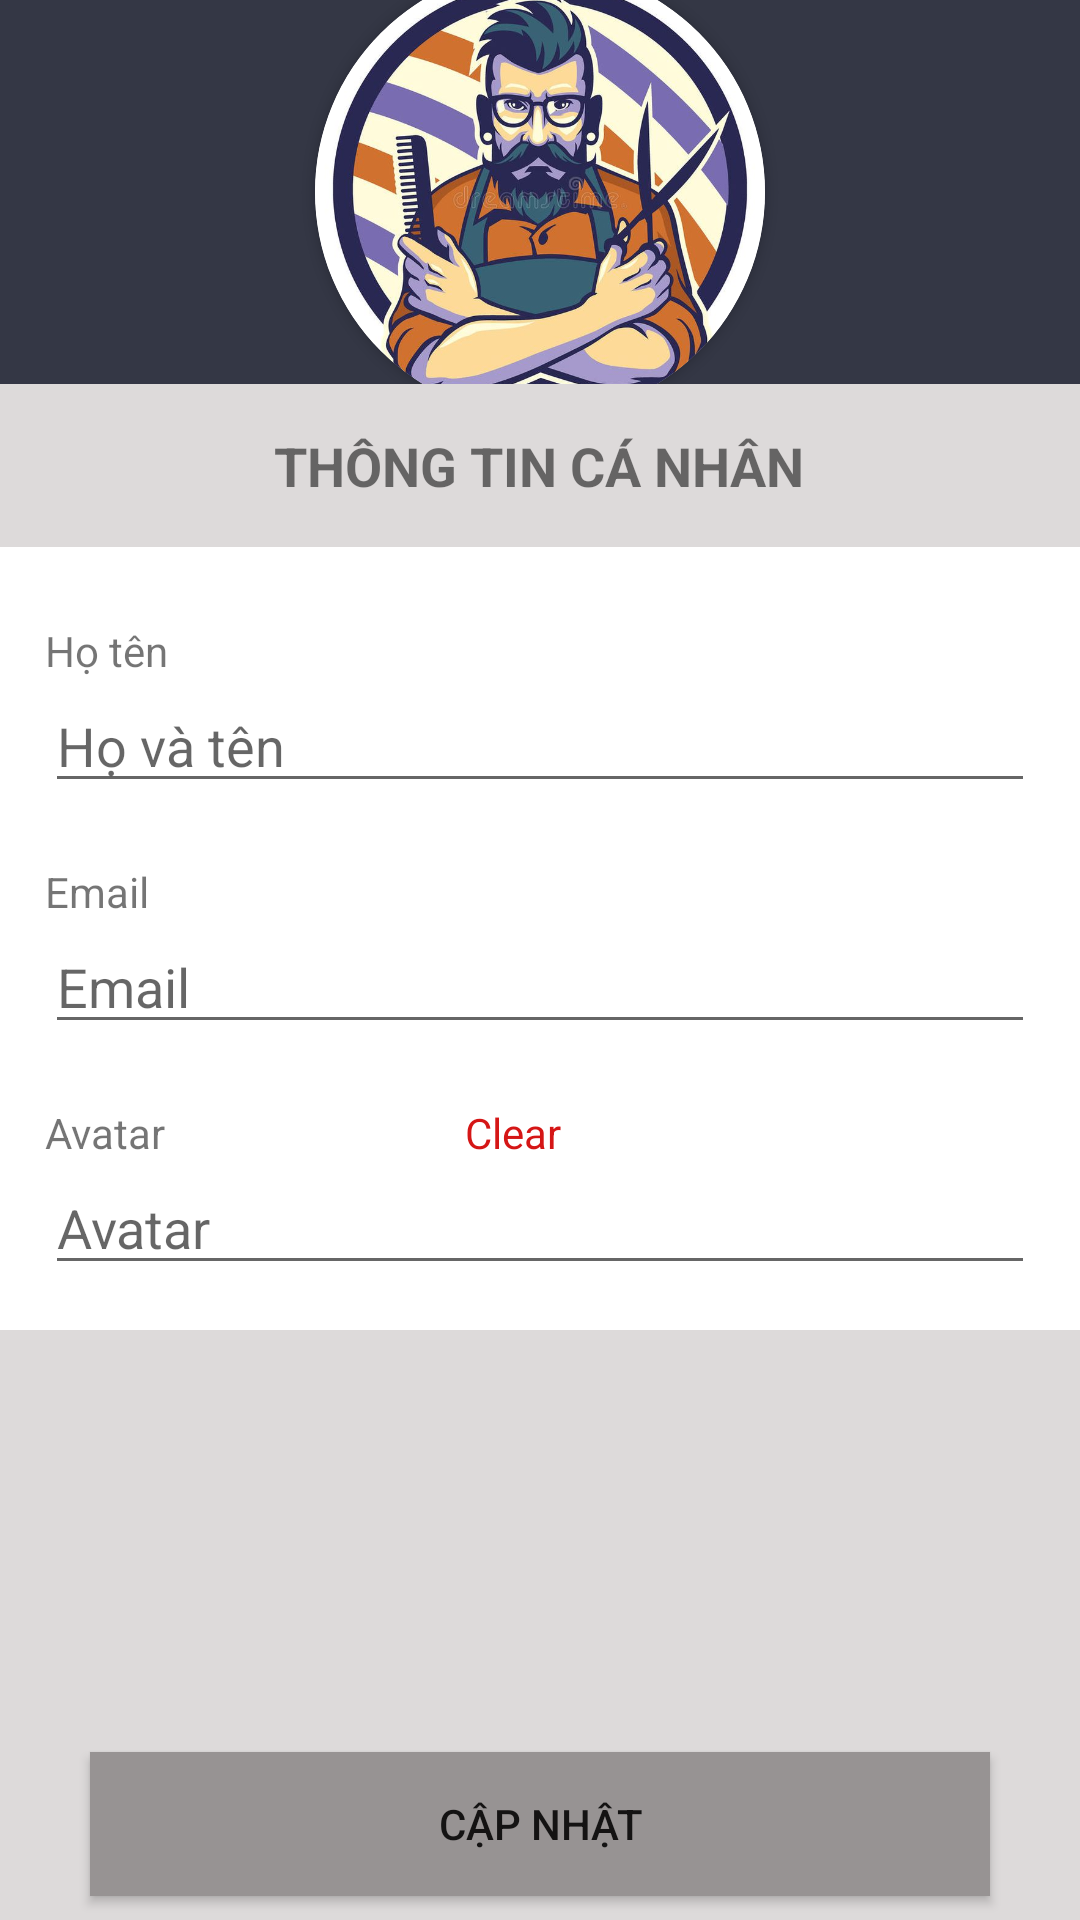

Layout XML and referenced resources for this Android screen:
<!-- AndroidManifest.xml: application theme Theme.SpaBookingApp -->
<!-- res/layout/layout_editprofile.xml -->
<?xml version="1.0" encoding="utf-8"?>
<LinearLayout
    xmlns:android="http://schemas.android.com/apk/res/android"
    android:layout_width="match_parent"
    android:layout_height="match_parent"
    xmlns:app="http://schemas.android.com/apk/res-auto"
    android:weightSum="100"
    android:orientation="vertical"
    android:background="#DDDADA"

    >

    <LinearLayout
        android:id="@+id/avatarlayout"
        android:layout_width="match_parent"
        android:layout_height="0dp"
        android:layout_weight="20"
        android:orientation="vertical"
        android:background="#343745"
        android:gravity="center"
        >
        <androidx.cardview.widget.CardView
            android:layout_width="150dp"
            android:layout_height="150dp"
            app:cardCornerRadius="100dp"
            android:layout_margin="5dp"
            android:elevation="10dp">
            <ImageView
                android:id="@+id/roundedImageView"
                android:layout_width="match_parent"
                android:layout_height="match_parent"
                android:src="@drawable/avatar"
                android:scaleType="centerCrop"
                />
        </androidx.cardview.widget.CardView>
    </LinearLayout>
    <LinearLayout
        android:layout_width="match_parent"
        android:layout_height="0dp"
        android:orientation="vertical"
        android:layout_weight="70"
        >
        <LinearLayout
            android:padding="15dp"
            android:layout_width="match_parent"
            android:layout_height="wrap_content"
            android:orientation="horizontal"
            android:gravity="center"
            >
            <TextView
                android:layout_width="wrap_content"
                android:layout_height="wrap_content"
                android:text="THÔNG TIN CÁ NHÂN"
                android:textSize="18sp"
                android:textStyle="bold"
                />
        </LinearLayout>
        <LinearLayout
            android:padding="15dp"
            android:layout_width="match_parent"
            android:layout_height="wrap_content"
            android:orientation="vertical"
            android:background="@color/white"
            >
            <TextView
                android:layout_marginTop="10dp"
                android:layout_width="wrap_content"
                android:layout_height="wrap_content"
                android:text="Họ tên"
                />
            <EditText
                android:layout_width="match_parent"
                android:layout_height="wrap_content"
                android:hint="Họ và tên"
                android:id="@+id/innputFullname"
                />
            <TextView
                android:layout_marginTop="20dp"
                android:layout_width="wrap_content"
                android:layout_height="wrap_content"
                android:text="Email"
                />
            <EditText
                android:id="@+id/inputEmail"
                android:layout_width="match_parent"
                android:layout_height="wrap_content"
                android:hint="Email"
                />
            <LinearLayout
                android:layout_width="wrap_content"
                android:layout_height="wrap_content"
                android:orientation="horizontal">
                <TextView
                    android:layout_marginTop="20dp"
                    android:layout_width="wrap_content"
                    android:layout_height="wrap_content"
                    android:text="Avatar"
                    android:layout_marginRight="100dp"
                    />
                <TextView
                    android:layout_marginTop="20dp"
                    android:layout_width="wrap_content"
                    android:layout_height="wrap_content"
                    android:text="Clear"
                    android:textColor="#D51616"
                    android:id="@+id/clearAvatar"
                    />

            </LinearLayout>


            <EditText
                android:layout_width="match_parent"
                android:layout_height="wrap_content"
                android:hint="Avatar"
                android:id="@+id/inputDOB"
                />
        </LinearLayout>

    </LinearLayout>
    <LinearLayout
        android:layout_width="match_parent"
        android:layout_height="0dp"
        android:orientation="vertical"
        android:layout_weight="10"
        android:gravity="center"
        >
        <Button
            android:background="#979393"
            android:layout_width="300dp"
            android:layout_height="wrap_content"
            android:text="Cập nhật"
            android:id="@+id/btnSubmitUpdate"
            />
    </LinearLayout>
</LinearLayout>
<!-- resources referenced by this layout -->
<resources>
  <!-- drawable avatar: jpg bitmap (drawable, 78877 bytes) -->
  <style name="Theme.SpaBookingApp" parent="Theme.MaterialComponents.DayNight.DarkActionBar">
          
          <item name="colorPrimary">@color/purple_500</item>
          <item name="colorPrimaryVariant">@color/purple_700</item>
          <item name="colorOnPrimary">@color/white</item>
          
          <item name="colorSecondary">@color/teal_200</item>
          <item name="colorSecondaryVariant">@color/teal_700</item>
          <item name="colorOnSecondary">@color/black</item>
          
          <item name="android:statusBarColor" tools:targetApi="l">?attr/colorPrimaryVariant</item>
          
      </style>
  <!-- not gathered from this repository: default colours our renderer supplied (Android Studio template values) -->
  <color name="purple_500">#FF6200EE</color>
  <color name="purple_700">#FF3700B3</color>
  <color name="teal_200">#FF03DAC5</color>
  <color name="teal_700">#FF018786</color>
  <color name="black">#FF000000</color>
  <color name="white">#FFFFFFFF</color>
</resources>
